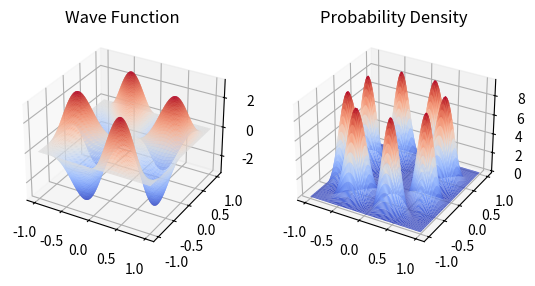

Python code for this plot:
'''This program plots both the wave function and the probability density. The function psi gives the total wave 
function. The function prob_density takes p which here is psi and finds the probability denisty of it (this is done in
antisym). The total wave function and the probability density are then plottted on seperate graphs.'''
#%matplotlib OS X
#HW03
# [redacted]
# [redacted]
from numpy import sin
from math import pi
from mpl_toolkits.mplot3d import axes3d
import matplotlib.pyplot as plt
import numpy as np
from matplotlib import cm

def psi(x1,x2, n1=1,n2=2, a=1.0):
    psi= 2./a*(sin((n1*pi*x1)/a)*sin((n2*pi*x2)/a)-sin((n1*pi*x2)/a)*sin((n2*pi*x1)/a))
    return psi

def prob_density(p):
    density=(p**2)
    return density

def antisym(x1,x2, n1=1,n2=2, a=1.0):
    return prob_density(psi(x1,x2, n1=1,n2=2, a=1.0))



fig=plt.figure()
ax= fig.add_subplot(121, projection='3d')
x= y = np.linspace(-1,1,150)
xv, yv= np.meshgrid(x, y)
z= psi(xv,yv)
plt.title("Wave Function")
ax.plot_surface(xv,yv, z, rstride = 1, cstride = 1, cmap=cm.coolwarm, linewidth=0)

ax= fig.add_subplot(122, projection='3d')
x= y = np.linspace(-1,1,100)
xv, yv= np.meshgrid(x, y)
z= antisym(xv,yv)
plt.title("Probability Density")
ax.plot_surface(xv,yv, z, rstride = 1, cstride = 1, cmap=cm.coolwarm, linewidth=0)
plt.show()